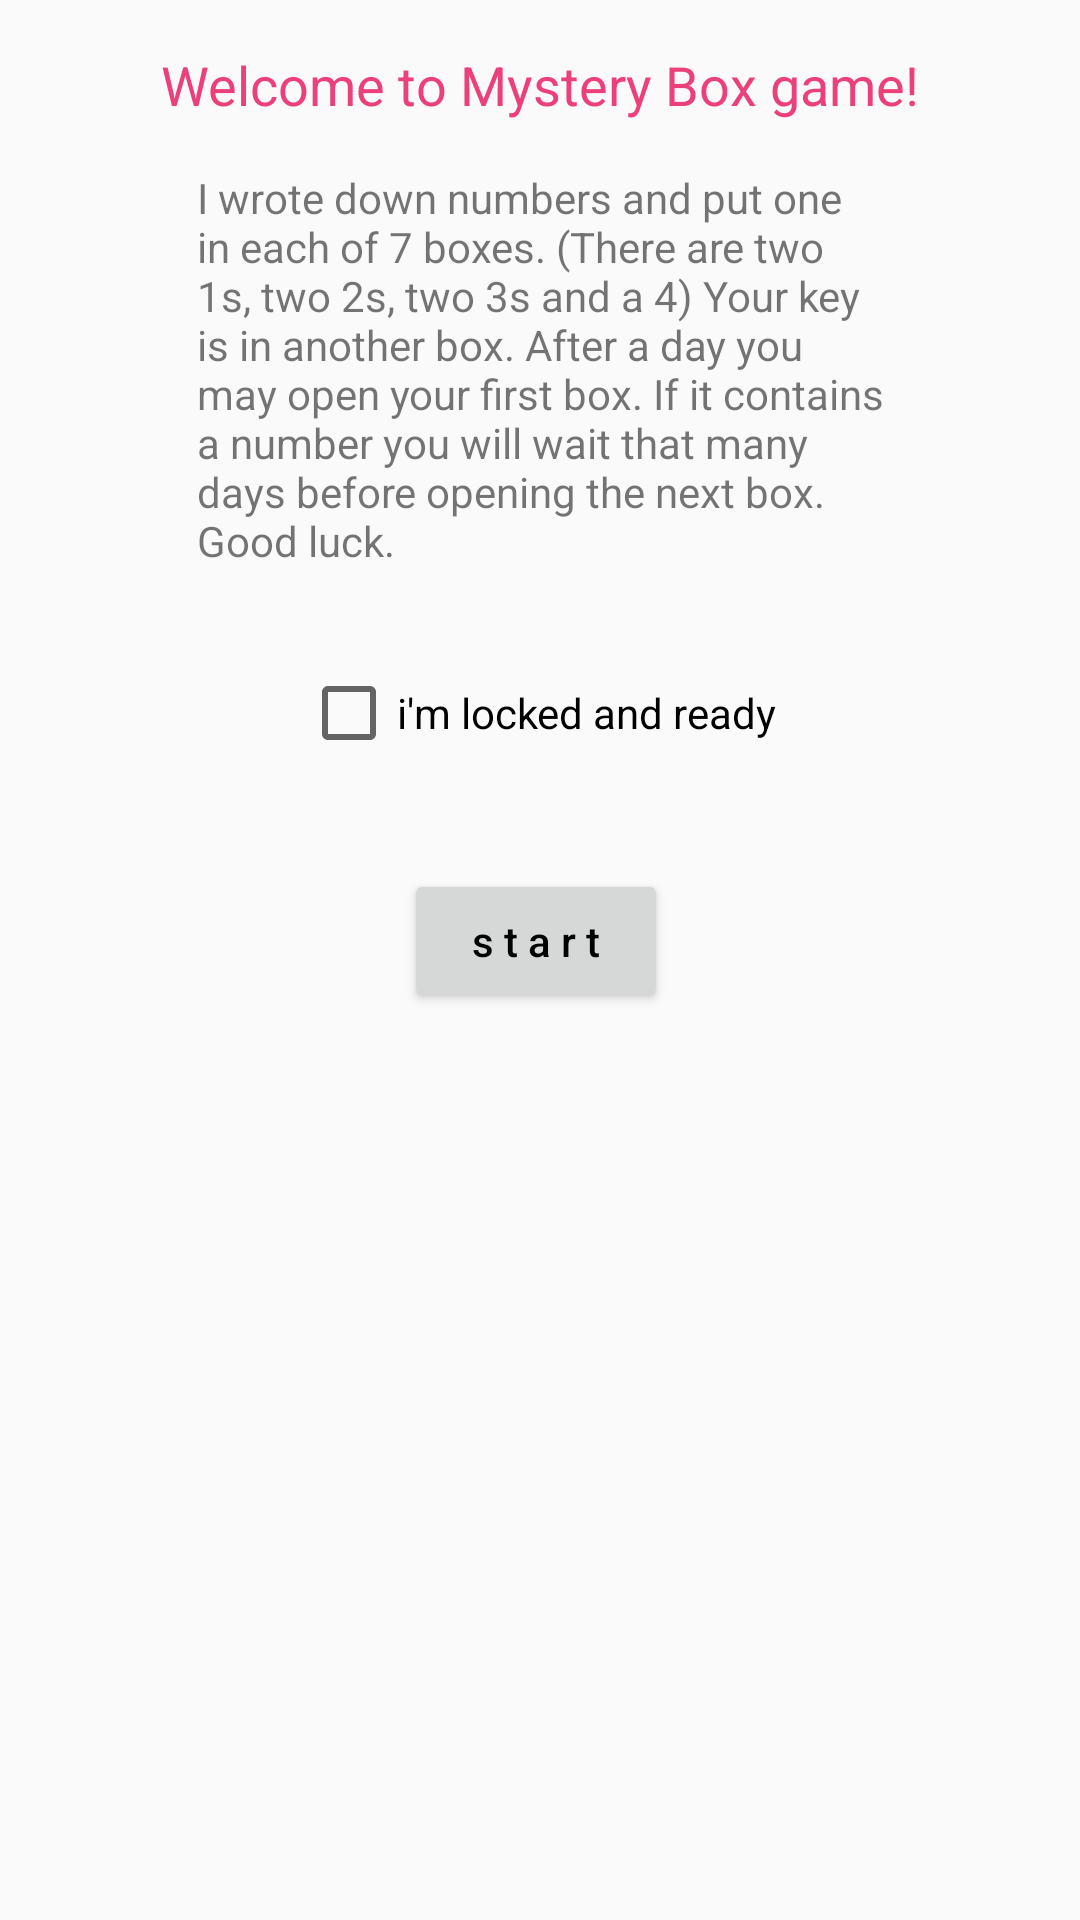

Write the Android layout XML for this screen, with the resource values it uses.
<!-- AndroidManifest.xml: application theme AppTheme -->
<!-- res/layout/fragment_show_instructions.xml -->
<?xml version="1.0" encoding="utf-8"?>
<androidx.constraintlayout.widget.ConstraintLayout xmlns:android="http://schemas.android.com/apk/res/android"
    xmlns:tools="http://schemas.android.com/tools"
    android:layout_width="match_parent"
    android:layout_height="match_parent"
    xmlns:app="http://schemas.android.com/apk/res-auto"
    tools:context=".ShowInstructionsFragment">

    <TextView
        android:id="@+id/textView"
        android:layout_width="wrap_content"
        android:layout_height="wrap_content"
        android:layout_marginTop="16dp"
        android:text="@string/text_showinstructions_greet"
        android:textColor="@color/colorPrimary"
        android:textSize="18sp"
        app:layout_constraintEnd_toEndOf="parent"
        app:layout_constraintStart_toStartOf="parent"
        app:layout_constraintTop_toTopOf="parent" />

    <CheckBox
        android:id="@+id/checkBoxWelcomeLocked"
        android:layout_width="wrap_content"
        android:layout_height="wrap_content"
        android:layout_marginTop="32dp"
        android:text="@string/checkbox_newgame_locked"
        app:layout_constraintEnd_toEndOf="parent"
        app:layout_constraintHorizontal_bias="0.498"
        app:layout_constraintStart_toStartOf="parent"
        app:layout_constraintTop_toBottomOf="@+id/textView9" />

    <Button
        android:id="@+id/buttonWelcomeStart"
        android:layout_width="wrap_content"
        android:layout_height="wrap_content"
        android:layout_marginTop="36dp"
        android:onClick="onButtonPopCherry"
        android:text="@string/button_newgame_start"
        android:textAllCaps="false"
        app:layout_constraintEnd_toEndOf="parent"
        app:layout_constraintHorizontal_bias="0.495"
        app:layout_constraintStart_toStartOf="parent"
        app:layout_constraintTop_toBottomOf="@+id/checkBoxWelcomeLocked" />

    <TextView
        android:id="@+id/textView9"
        android:layout_width="wrap_content"
        android:layout_height="wrap_content"
        android:layout_marginTop="16dp"
        android:text="@string/text_showinstructions_explain"
        app:layout_constraintEnd_toEndOf="parent"
        app:layout_constraintStart_toStartOf="parent"
        app:layout_constraintTop_toBottomOf="@+id/textView" />

</androidx.constraintlayout.widget.ConstraintLayout>
<!-- resources referenced by this layout -->
<resources>
  <color name="colorPrimary">#EC4079</color>
  <string name="button_newgame_start">s t a r t</string>
  <string name="checkbox_newgame_locked">i\'m locked and ready</string>
  <string name="text_showinstructions_explain">I wrote down numbers and put one\nin each of 7 boxes. (There are two\n1s, two 2s, two 3s and a 4) Your key\nis in another box. After a day you\nmay open your first box. If it contains\na number you will wait that many\ndays before opening the next box.\nGood luck.</string>
  <string name="text_showinstructions_greet">Welcome to Mystery Box game!</string>
  <style name="AppTheme" parent="Theme.AppCompat.Light.DarkActionBar">
          
          <item name="colorPrimary">@color/colorPrimary</item>
          <item name="colorPrimaryDark">@color/colorPrimaryDark</item>
          <item name="colorAccent">@color/colorAccent</item>
  
          <item name="android:textColorPrimary">@color/colorPrimaryText</item>
      </style>
  <color name="colorPrimaryDark">#B4004D</color>
  <color name="colorAccent">#FF77A8</color>
  <color name="colorPrimaryText">#000000</color>
</resources>
